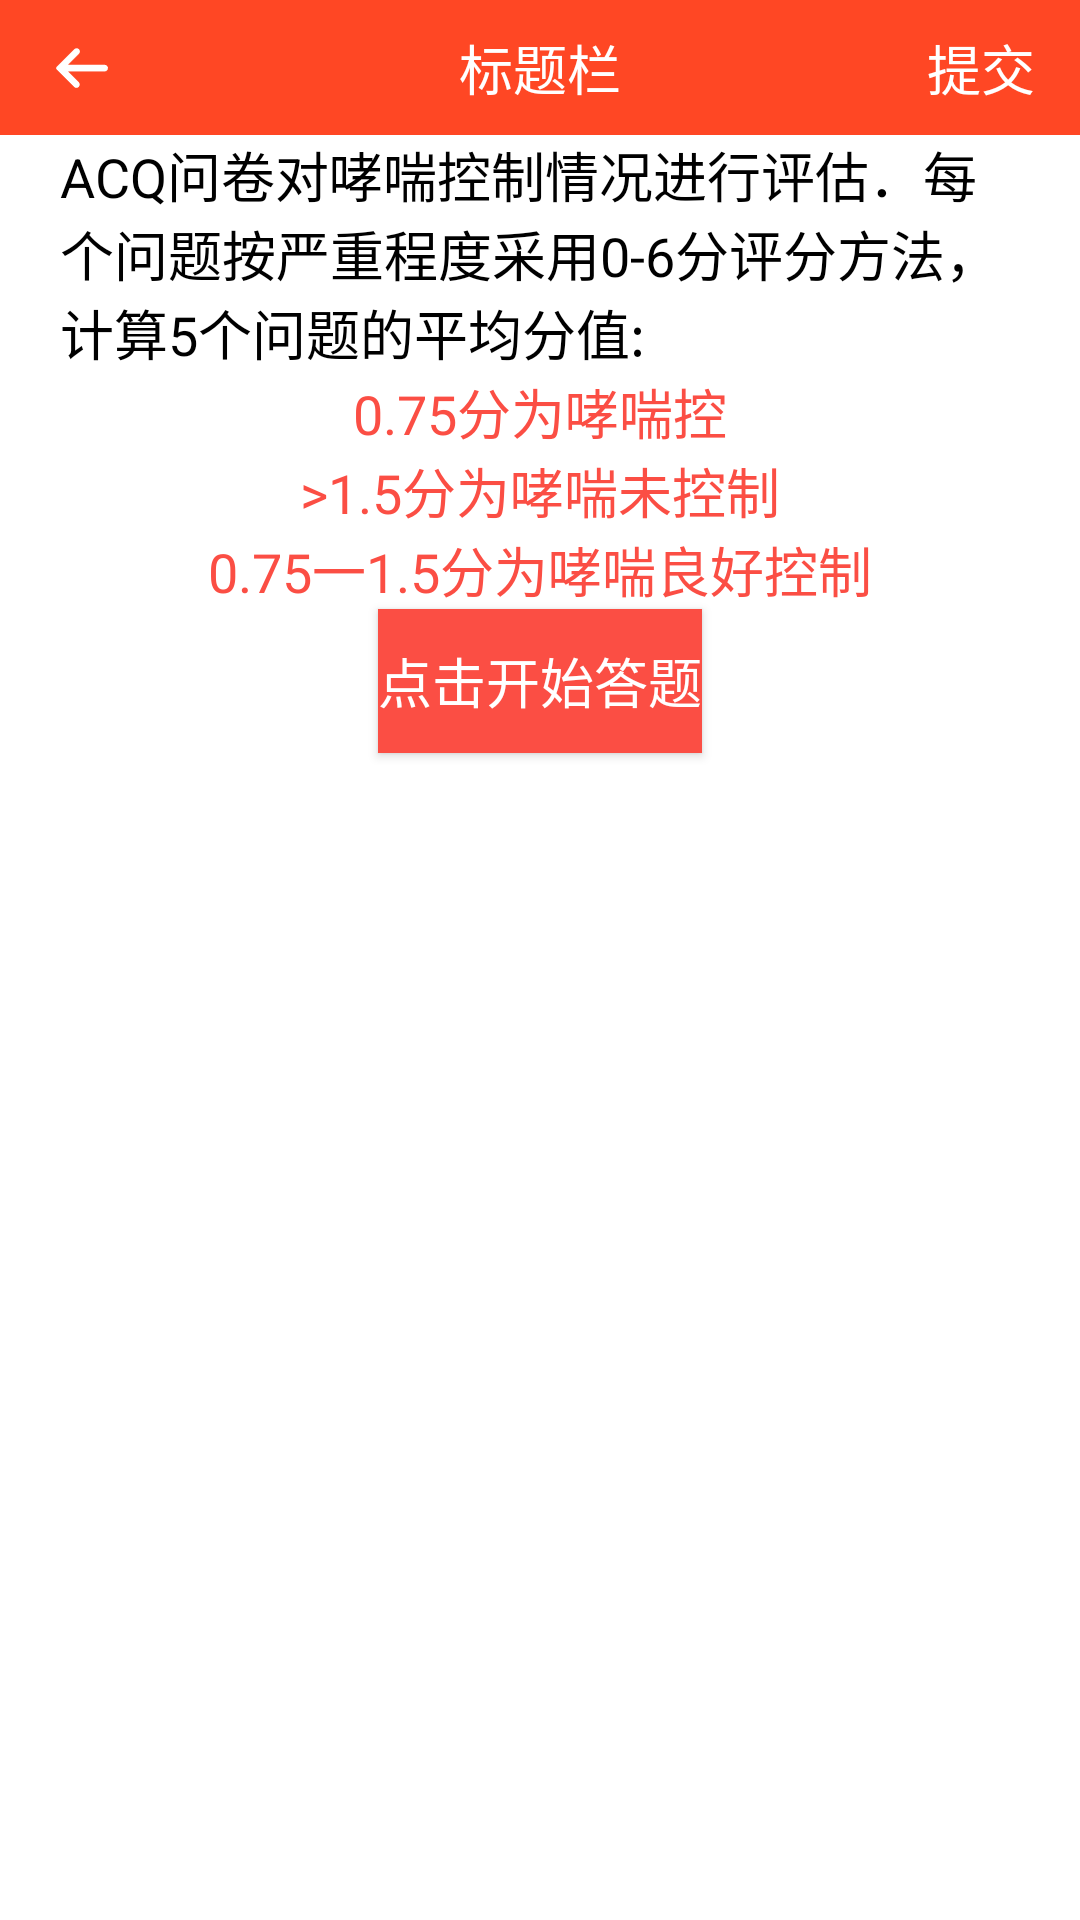

Here is an Android app screen rendered from its layout file. Give the layout XML and the strings, colors and styles it references.
<!-- AndroidManifest.xml: application theme AppTheme -->
<!-- res/layout/activity_wenjuan.xml -->
<?xml version="1.0" encoding="utf-8"?>
<LinearLayout xmlns:android="http://schemas.android.com/apk/res/android"
    xmlns:app="http://schemas.android.com/apk/res-auto"
    android:layout_width="match_parent"
    android:layout_height="match_parent"
    android:background="@color/white"
    android:fitsSystemWindows="true"
    android:orientation="vertical">

    <RelativeLayout
        android:layout_width="match_parent"
        android:layout_height="45dp">

        <android.support.v7.widget.Toolbar
            android:id="@+id/toolBar"
            android:layout_width="match_parent"
            android:layout_height="45dp"
            android:background="@color/toolBar"
            android:navigationIcon="@drawable/icon_navigation"
            app:navigationIcon="@drawable/icon_navigation">

            <TextView
                android:id="@+id/toolBar_title"
                android:layout_width="wrap_content"
                android:layout_height="wrap_content"
                android:layout_gravity="center"
                android:text="标题栏"
                android:textColor="@color/white"
                android:textSize="18sp" />

        </android.support.v7.widget.Toolbar>

        <TextView
            android:id="@+id/tv_commit"
            android:layout_width="wrap_content"
            android:layout_height="wrap_content"
            android:layout_alignParentRight="true"
            android:layout_centerInParent="true"
            android:layout_marginRight="15dp"
            android:text="提交"
            android:textColor="@color/white"
            android:textSize="18sp" />

    </RelativeLayout>

    <FrameLayout
        android:id="@+id/layout_public"
        android:layout_width="match_parent"
        android:layout_height="match_parent"
        android:layout_below="@+id/title">

        <LinearLayout
            android:layout_width="match_parent"
            android:layout_height="match_parent"
            android:orientation="vertical">

            <TextView
                android:layout_width="match_parent"
                android:layout_height="wrap_content"
                android:layout_marginLeft="20dp"
                android:layout_marginTop="@dimen/dp_40"
                android:layout_marginRight="20dp"
                android:gravity="left|center"
                android:text="ACQ问卷对哮喘控制情况进行评估．每个问题按严重程度采用0-6分评分方法，计算5个问题的平均分值:"
                android:textColor="@color/black"
                android:textSize="18sp" />


            <TextView
                android:layout_width="match_parent"
                android:layout_height="wrap_content"
                android:layout_marginLeft="20dp"
                android:layout_marginRight="20dp"
                android:gravity="center"
                android:text="0.75分为哮喘控"
                android:textColor="@color/red"
                android:textSize="18sp" />


            <TextView
                android:layout_width="match_parent"
                android:layout_height="wrap_content"
                android:layout_marginLeft="20dp"
                android:layout_marginRight="20dp"
                android:gravity="center"
                android:text=">1.5分为哮喘未控制"
                android:textColor="@color/red"
                android:textSize="18sp" />

            <TextView
                android:layout_width="match_parent"
                android:layout_height="wrap_content"
                android:layout_marginLeft="20dp"
                android:layout_marginRight="20dp"
                android:gravity="center"
                android:text="0.75一1.5分为哮喘良好控制"
                android:textColor="@color/red"
                android:textSize="18sp" />

            <Button
                android:id="@+id/btn_start"
                android:layout_width="wrap_content"
                android:layout_height="wrap_content"
                android:layout_gravity="center"
                android:layout_marginLeft="20dp"
                android:layout_marginTop="@dimen/dp_40"
                android:layout_marginRight="20dp"
                android:background="@drawable/shape_button"
                android:gravity="center"
                android:text="点击开始答题"
                android:textColor="@color/white"
                android:textSize="18sp" />

        </LinearLayout>

    </FrameLayout>

</LinearLayout>
<!-- resources referenced by this layout -->
<resources>
  <color name="black">#000000</color>
  <color name="red">#FB4E44</color>
  <color name="toolBar">#FF4724</color>
  <color name="white">#ffffff</color>
  <!-- drawable icon_navigation: png bitmap (drawable-xxhdpi, 328 bytes) -->
  <!-- drawable shape_button (drawable) -->
  <?xml version="1.0" encoding="utf-8"?>
  <shape xmlns:android="http://schemas.android.com/apk/res/android">
  
      <corners android:radius="@dimen/dp_10" />
  
      <solid android:color="@color/red" />
  
  </shape>
  <style name="AppTheme" parent="Theme.AppCompat.Light.NoActionBar">
          
          <item name="colorPrimary">@color/colorPrimary</item>
          <item name="colorPrimaryDark">@color/colorPrimaryDark</item>
          <item name="colorAccent">@color/colorAccent</item>
      </style>
  <color name="colorPrimary">#008577</color>
  <color name="colorPrimaryDark">#00574B</color>
  <color name="colorAccent">#D81B60</color>
</resources>
